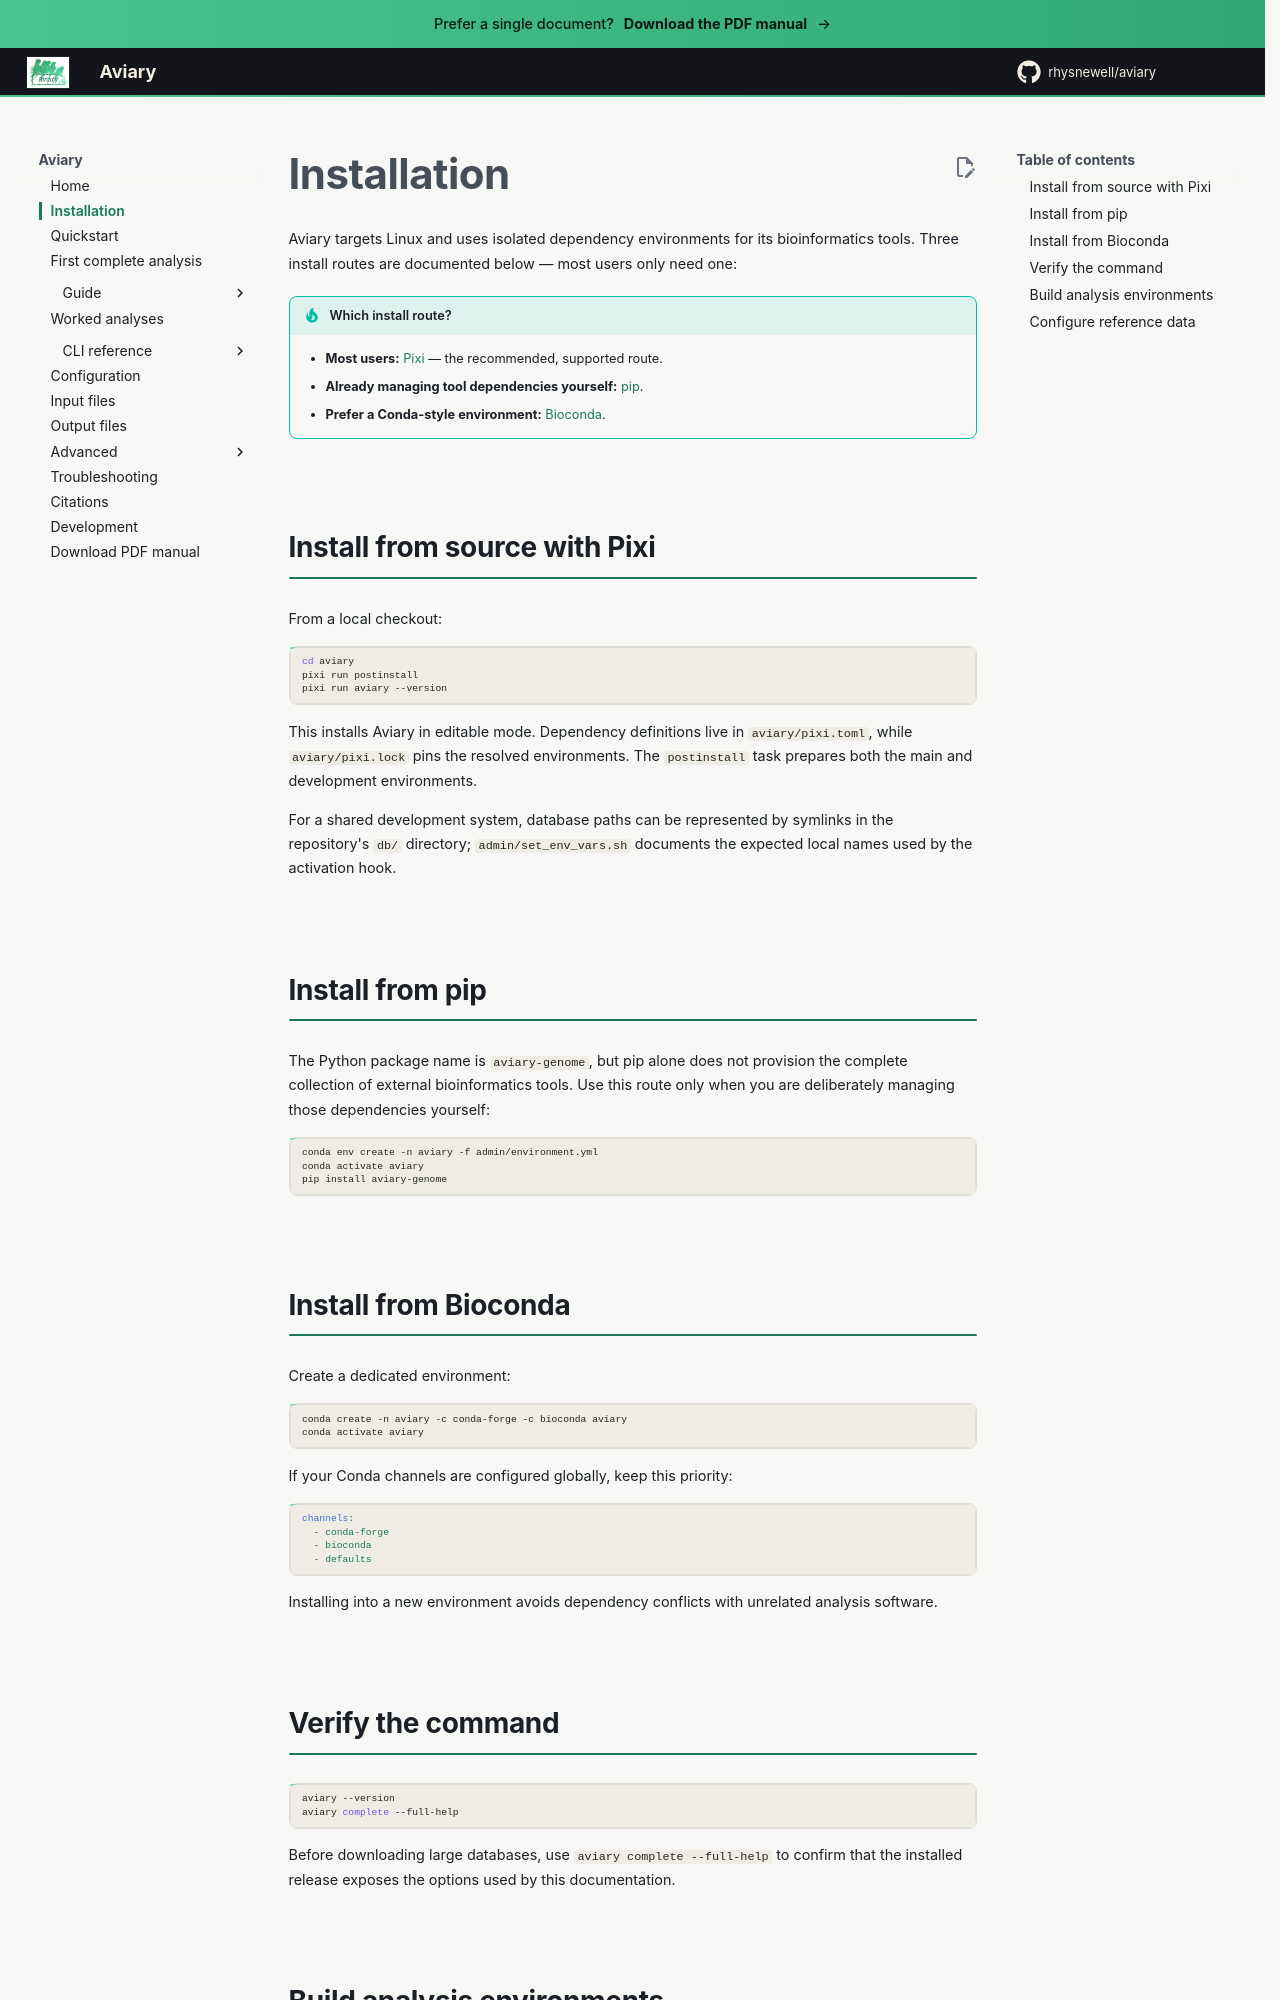

repository: rhysnewell/aviary · page: installation/index.html · generator: mkdocs

---
title: Installation
---

# Installation

Aviary targets Linux and uses isolated dependency environments for its
bioinformatics tools. Three install routes are documented below — most users
only need one:

!!! tip "Which install route?"
    - **Most users:** [Pixi](#install-from-source-with-pixi) — the recommended, supported route.
    - **Already managing tool dependencies yourself:** [pip](#install-from-pip).
    - **Prefer a Conda-style environment:** [Bioconda](#install-from-bioconda).

## Install from source with Pixi

From a local checkout:

```bash
cd aviary
pixi run postinstall
pixi run aviary --version
```

This installs Aviary in editable mode. Dependency definitions live in
`aviary/pixi.toml`, while `aviary/pixi.lock` pins the resolved environments.
The `postinstall` task prepares both the main and development environments.

For a shared development system, database paths can be represented by symlinks
in the repository's `db/` directory; `admin/set_env_vars.sh` documents the
expected local names used by the activation hook.

## Install from pip

The Python package name is `aviary-genome`, but pip alone does not provision
the complete collection of external bioinformatics tools. Use this route only
when you are deliberately managing those dependencies yourself:

```bash
conda env create -n aviary -f admin/environment.yml
conda activate aviary
pip install aviary-genome
```

## Install from Bioconda

Create a dedicated environment:

```bash
conda create -n aviary -c conda-forge -c bioconda aviary
conda activate aviary
```

If your Conda channels are configured globally, keep this priority:

```yaml
channels:
  - conda-forge
  - bioconda
  - defaults
```

Installing into a new environment avoids dependency conflicts with unrelated
analysis software.

## Verify the command

```bash
aviary --version
aviary complete --full-help
```

Before downloading large databases, use `aviary complete --full-help` to confirm
that the installed release exposes the options used by this documentation.

## Build analysis environments

After installation, Aviary can prepare its per-tool environments:

```bash
aviary build
```

GPU environments are optional and require compatible hardware and drivers:

```bash
aviary build --gpu
```
